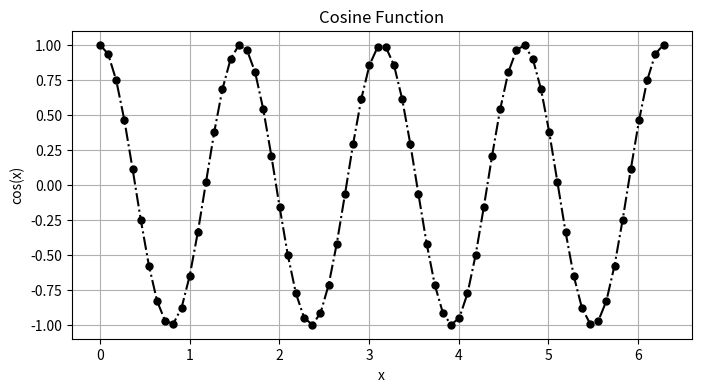

Write the Python code that produced this figure.
from matplotlib import pyplot as plt
import numpy as np

x = np.linspace(0, 2*np.pi, 70)
y = np.cos(4*x)
print(y)

plt.figure(figsize=(8, 4)) # largura, altura

plt.plot(x, y, color = "black",
         label='Cosine', lw = 1.5,
         marker = 'o', linestyle = 'dashdot', 
         markersize = 5)
plt.title('Cosine Function')
plt.xlabel('x')
plt.ylabel('cos(x)')
plt.grid()
plt.show()
